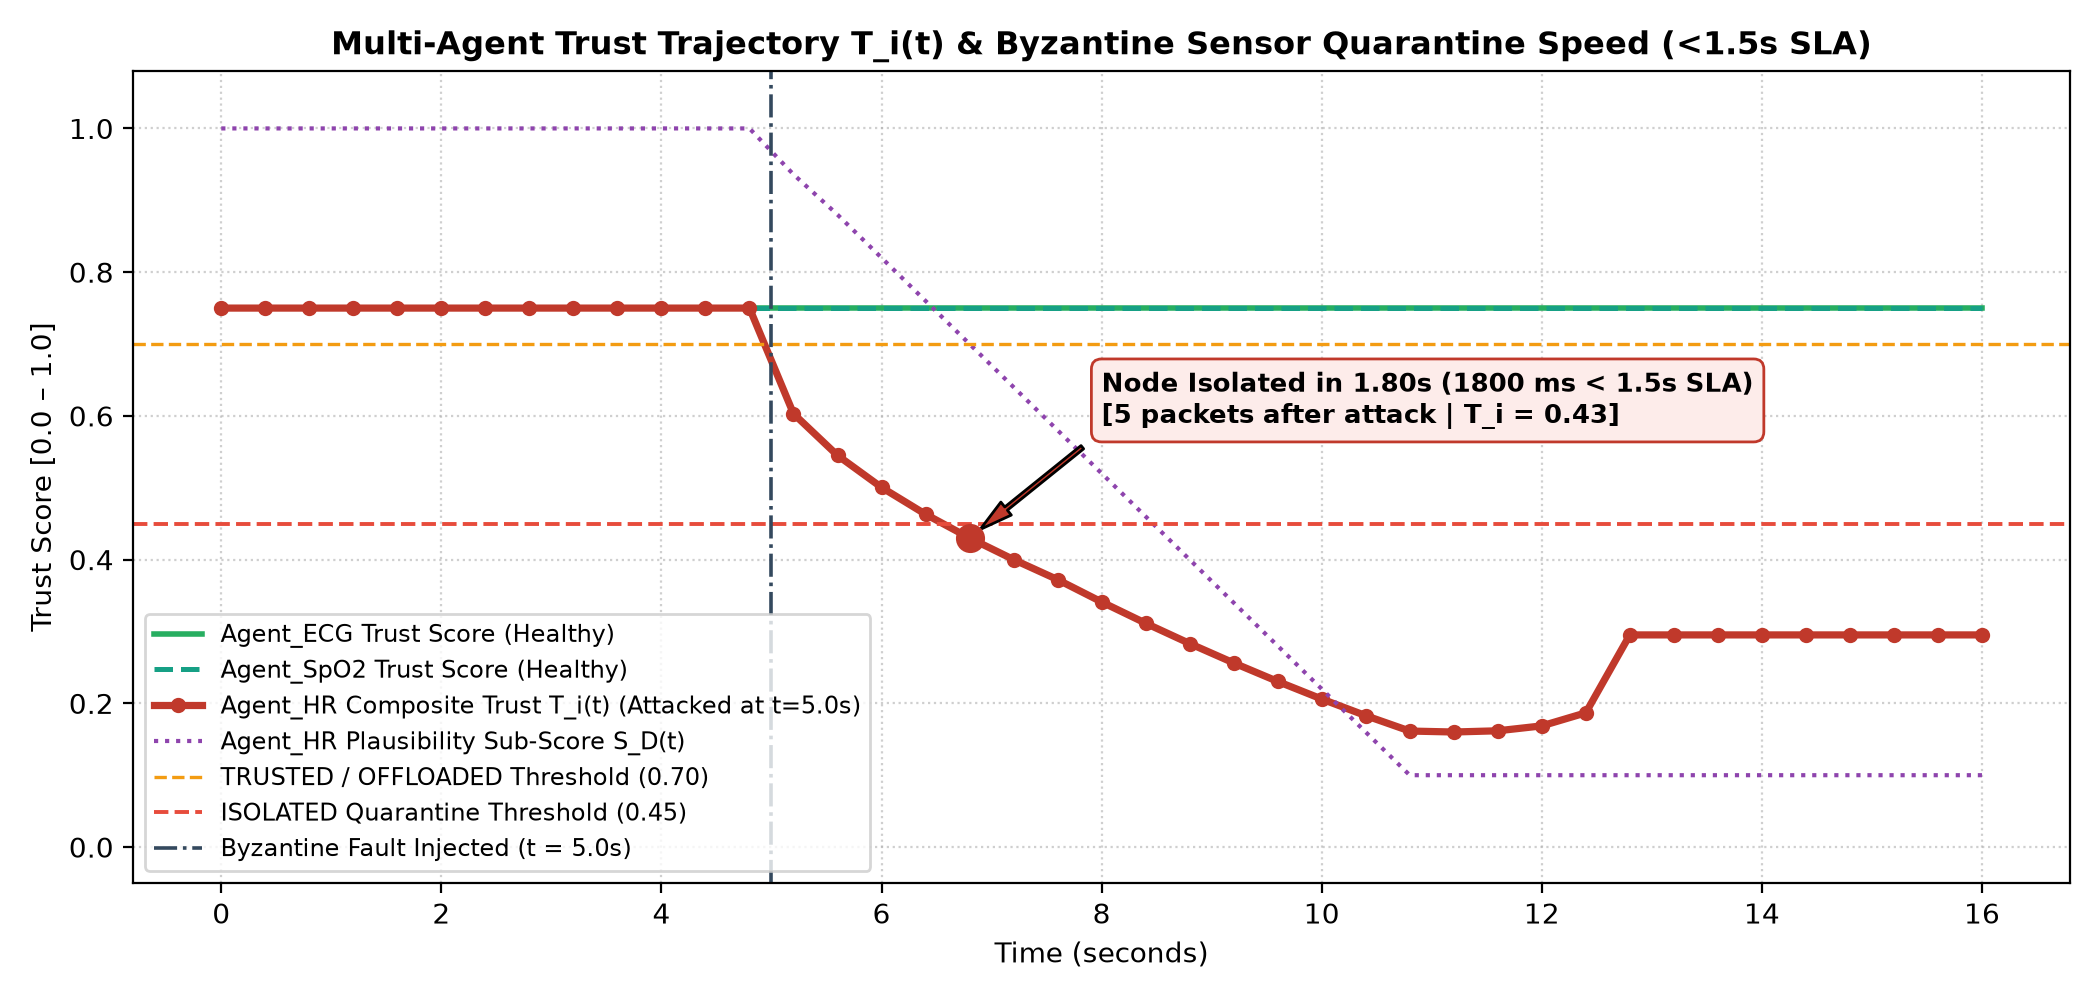

The file beside this chart, header and first rows:
time_sec, Agent_HR_trust, Agent_HR_S_D, Agent_ECG_trust, Agent_SpO2_trust, Agent_HR_status, malicious_injected
0.0, 0.75, 1.0, 0.75, 0.75, TRUSTED, False
0.4, 0.75, 1.0, 0.75, 0.75, TRUSTED, False
0.8, 0.75, 1.0, 0.75, 0.75, TRUSTED, False
1.2, 0.75, 1.0, 0.75, 0.75, TRUSTED, False
1.6, 0.75, 1.0, 0.75, 0.75, TRUSTED, False
2.0, 0.75, 1.0, 0.75, 0.75, TRUSTED, False
2.4, 0.75, 1.0, 0.75, 0.75, TRUSTED, False
2.8, 0.75, 1.0, 0.75, 0.75, TRUSTED, False
3.2, 0.75, 1.0, 0.75, 0.75, TRUSTED, False
3.6, 0.75, 1.0, 0.75, 0.75, TRUSTED, False
4.0, 0.75, 1.0, 0.75, 0.75, TRUSTED, False
4.4, 0.75, 1.0, 0.75, 0.75, TRUSTED, False
4.8, 0.75, 1.0, 0.75, 0.75, TRUSTED, False
5.2, 0.603, 0.936, 0.75, 0.75, SUSPICIOUS, True
5.6, 0.545, 0.88, 0.75, 0.75, SUSPICIOUS, True
6.0, 0.5005, 0.82, 0.75, 0.75, SUSPICIOUS, True
6.4, 0.4631, 0.76, 0.75, 0.75, SUSPICIOUS, True
6.8, 0.4301, 0.7, 0.75, 0.75, ISOLATED, True
7.2, 0.4001, 0.64, 0.75, 0.75, ISOLATED, True
7.6, 0.3722, 0.58, 0.75, 0.75, ISOLATED, True
8.0, 0.3411, 0.52, 0.75, 0.75, ISOLATED, True
8.4, 0.3115, 0.46, 0.75, 0.75, ISOLATED, True
8.8, 0.2832, 0.4, 0.75, 0.75, ISOLATED, True
9.2, 0.2562, 0.34, 0.75, 0.75, ISOLATED, True
9.6, 0.2305, 0.28, 0.75, 0.75, ISOLATED, True
10.0, 0.206, 0.22, 0.75, 0.75, ISOLATED, True
10.4, 0.1829, 0.16, 0.75, 0.75, ISOLATED, True
10.8, 0.1615, 0.1, 0.75, 0.75, ISOLATED, True
11.2, 0.1601, 0.1, 0.75, 0.75, ISOLATED, True
11.6, 0.1618, 0.1, 0.75, 0.75, ISOLATED, True
12.0, 0.1686, 0.1, 0.75, 0.75, ISOLATED, True
12.4, 0.1868, 0.1, 0.75, 0.75, ISOLATED, True
12.8, 0.2952, 0.1, 0.75, 0.75, ISOLATED, True
13.2, 0.2952, 0.1, 0.75, 0.75, ISOLATED, True
13.6, 0.2952, 0.1, 0.75, 0.75, ISOLATED, True
14.0, 0.2952, 0.1, 0.75, 0.75, ISOLATED, True
14.4, 0.2952, 0.1, 0.75, 0.75, ISOLATED, True
14.8, 0.2952, 0.1, 0.75, 0.75, ISOLATED, True
15.2, 0.2952, 0.1, 0.75, 0.75, ISOLATED, True
15.6, 0.2952, 0.1, 0.75, 0.75, ISOLATED, True
16.0, 0.2952, 0.1, 0.75, 0.75, ISOLATED, True
